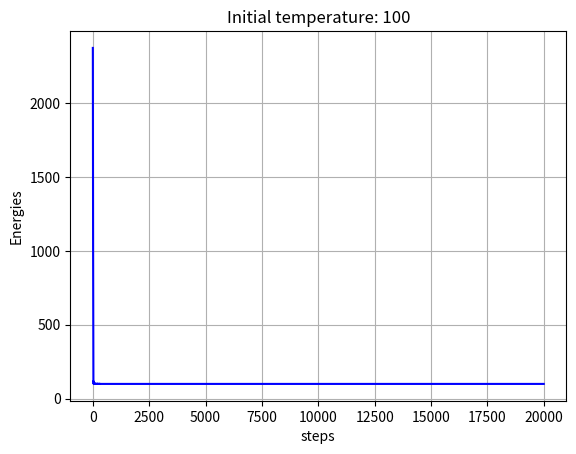

Write Python code to recreate this figure.
#@title Import libraries

import numpy as np
import matplotlib.pyplot as plt

from random import randint, random 
from math import exp, log

#@title Simulated Annealing

class SimAnl():
    ''' Simulated Annealing'''

    def __init__(self, func, x0, temparature,  step_max=2000,
                 cooling_coe=0.9, bounds=[]):
        
        self.t = temparature
        self.main_temp = temparature
        self.step_max = step_max
        self.hist = []
        self.cost_func = func
        self.bounds = bounds[:]
        self.x0 = x0
        self.current_state = self.x0
        self.current_energy = func(self.x0)
        self.best_state = self.current_state
        self.best_energy = self.current_energy
        self.get_neighbor = self.move_continuous
        self.update_t = self.cooling_func
        self.cooling = cooling_coe

        # begin optimizing
        self.step, self.accept = 1, 0

        while self.step < self.step_max:
            proposed_neighbor = self.get_neighbor()
            E_n = self.cost_func(proposed_neighbor)

            dE = E_n - self.current_energy

            # determine if we should accept the current neighbor
            if random() < self.safe_exp(float(-dE) / float(self.t)):
                self.current_energy = E_n
                self.current_state = proposed_neighbor[:]
                self.accept += 1

            # check if the current neighbor is best solution so far
            if E_n < self.best_energy:
                self.best_energy = E_n
                self.best_state = proposed_neighbor[:]

            # persist some info for later
            self.hist.append([
                self.step,
                self.t,
                self.current_energy,
                self.best_energy])

            # update some stuff
            self.t = self.update_t(self.step)
            self.step += 1

        # generate some final stats
        self.acceptance_rate = self.accept / self.step


    def move_continuous(self):
        
        neighbor = [item + ((random() - 0.2)) for item in self.current_state]

        # clip to upper and lower bounds
        if self.bounds:
            for i in range(len(neighbor)):
                x_min, x_max = self.bounds[i]
                neighbor[i] = min(max(neighbor[i], x_min), x_max)

        return neighbor
    
    def cooling_func(self, step):
        return self.main_temp /  (1 + self.cooling * step)

    def safe_exp(self, x):
        try: return exp(x)
        except: return 0

    def results(self):
        print('+------------------------ RESULTS -------------------------+\n')

        print(f'  initial temp: {self.main_temp}')
        print(f'    final temp: {self.t:0.6f}')
        print(f'     max steps: {self.step_max}')
        print(f'    final step: {self.step}\n')
        print(f'  final energy: {self.best_energy:0.6f}\n')

        print('+-------------------------- END ---------------------------+')
        return self.hist


def func(x):
    return (x[0]**3) - 60*(x[0]**2) + 900*(x[0]) + 100

#@title Process

x0 = [19]
T0 = 100 #@param{}
opt = SimAnl(func, x0, step_max=20000, temparature=T0, cooling_coe=0.9, bounds=[])

results = np.array(opt.results())

steps = results[:, 0]
temperatures = results[:, 1]
cur_energies = results[:, 2]
best_energies = results[:, 3]

# Plot figures

plt.figure()
# plt.plot(temperatures, 'b')
plt.plot(cur_energies, 'b')
plt.xlabel('steps')
# plt.ylabel('temparatures')
plt.ylabel('Energies')
plt.title('Initial temperature: 100')
plt.grid()